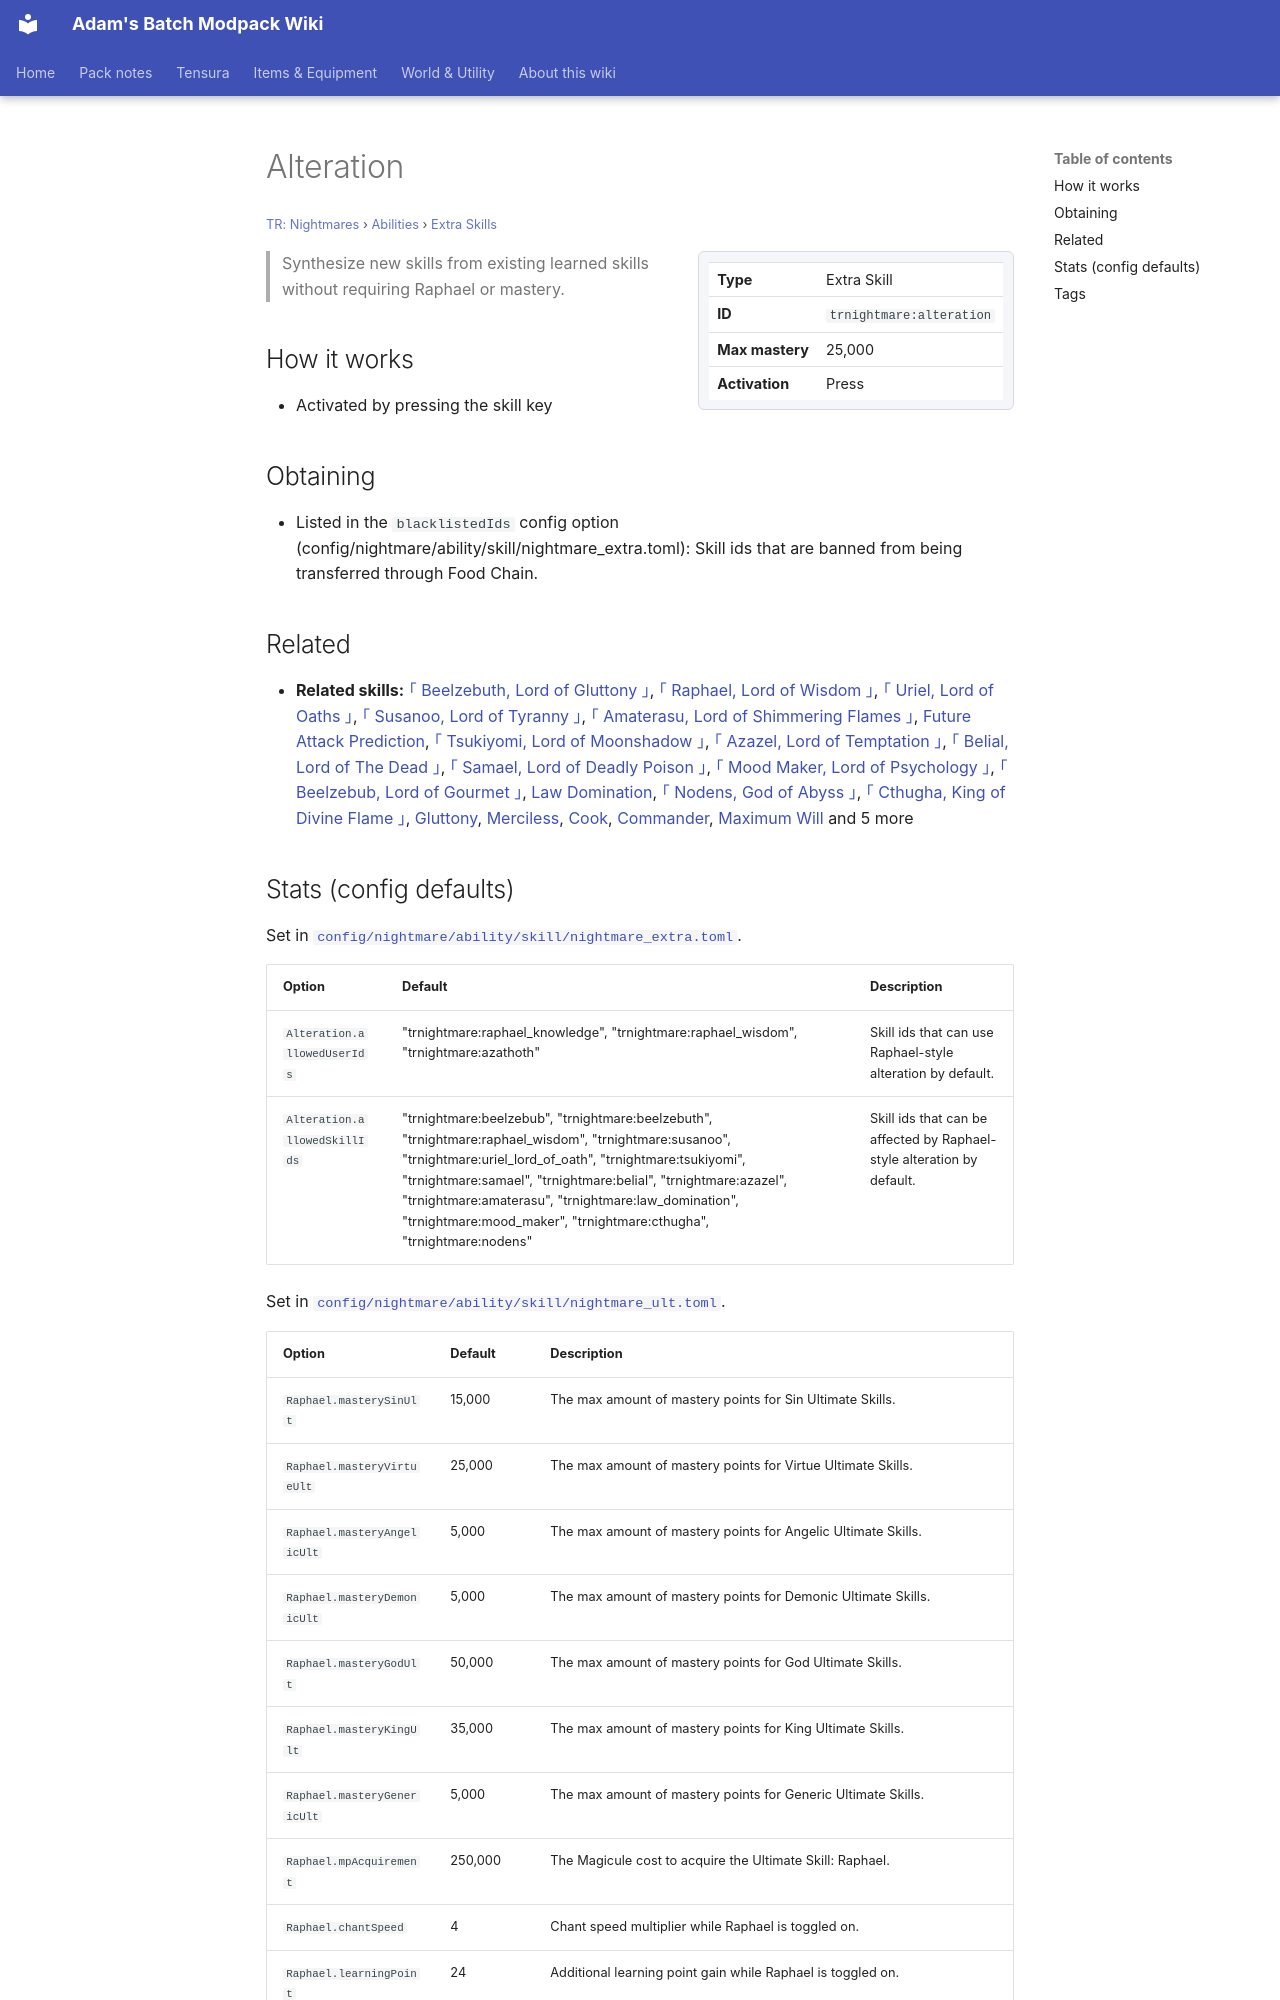

repository: Proteus-Nell/Adams-Batch-MC-Modpack-Wiki · page: tr-nightmares/abilities/extra-skills/alteration/index.html · generator: mkdocs

# Alteration

<small>[TR: Nightmares](../../index.md) &rsaquo; [Abilities](../index.md) &rsaquo; [Extra Skills](index.md)</small>

<div class="infobox" markdown>

| | |
|---|---|
| **Type** | Extra Skill |
| **ID** | `trnightmare:alteration` |
| **Max mastery** | 25,000 |
| **Activation** | Press |

</div>

> Synthesize new skills from existing learned skills without requiring Raphael or mastery.

## How it works

- Activated by pressing the skill key

## Obtaining

- Listed in the `blacklistedIds` config option (config/nightmare/ability/skill/nightmare_extra.toml): Skill ids that are banned from being transferred through Food Chain.

## Related

- **Related skills:** [｢ Beelzebuth, Lord of Gluttony ｣](../ultimate-skills/beelzebuth.md), [｢ Raphael, Lord of Wisdom ｣](../ultimate-skills/raphael-wisdom.md), [｢ Uriel, Lord of Oaths ｣](../ultimate-skills/uriel-lord-of-oath.md), [｢ Susanoo, Lord of Tyranny ｣](../ultimate-skills/susanoo.md), [｢ Amaterasu, Lord of Shimmering Flames ｣](../ultimate-skills/amaterasu.md), [Future Attack Prediction](future-attack-prediction.md), [｢ Tsukiyomi, Lord of Moonshadow ｣](../ultimate-skills/tsukiyomi.md), [｢ Azazel, Lord of Temptation ｣](../ultimate-skills/azazel.md), [｢ Belial, Lord of The Dead ｣](../ultimate-skills/belial.md), [｢ Samael, Lord of Deadly Poison ｣](../ultimate-skills/samael.md), [｢ Mood Maker, Lord of Psychology ｣](../ultimate-skills/mood-maker.md), [｢ Beelzebub, Lord of Gourmet ｣](../ultimate-skills/beelzebub.md), [Law Domination](law-domination.md), [｢ Nodens, God of Abyss ｣](../ultimate-skills/nodens.md), [｢ Cthugha, King of Divine Flame ｣](../ultimate-skills/cthugha.md), [Gluttony](../../../tensura-reincarnated/abilities/unique-skills/gluttony.md), [Merciless](../../../tensura-reincarnated/abilities/unique-skills/merciless.md), [Cook](../../../tensura-reincarnated/abilities/unique-skills/cook.md), [Commander](../../../tensura-reincarnated/abilities/unique-skills/commander.md), [Maximum Will](../battlewill/maximum-will.md) and 5 more
